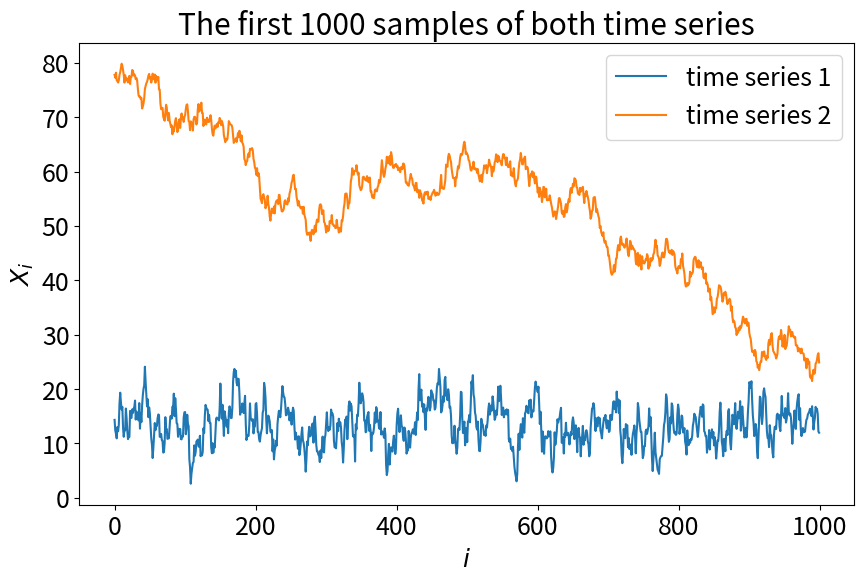
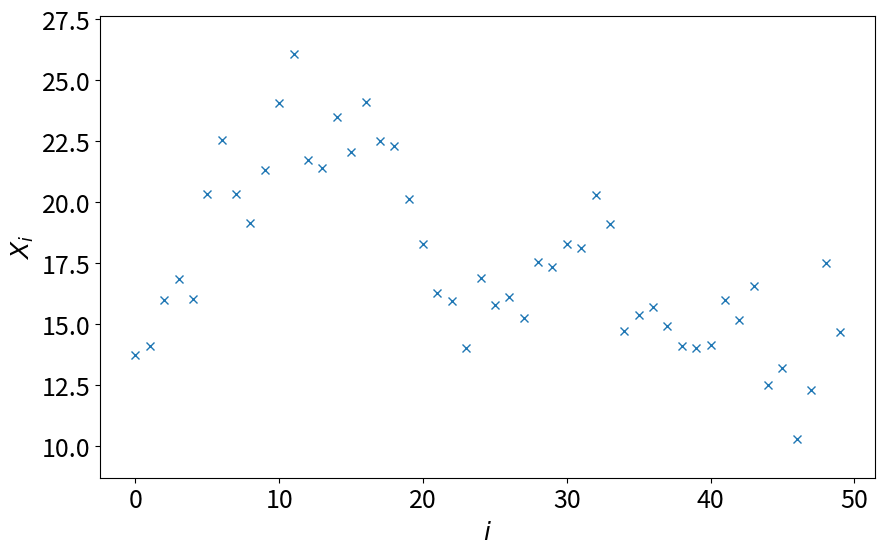
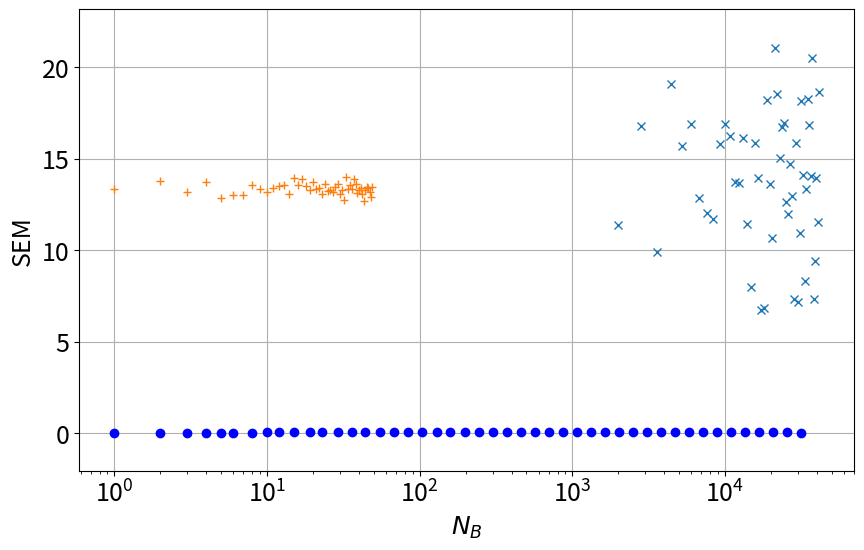
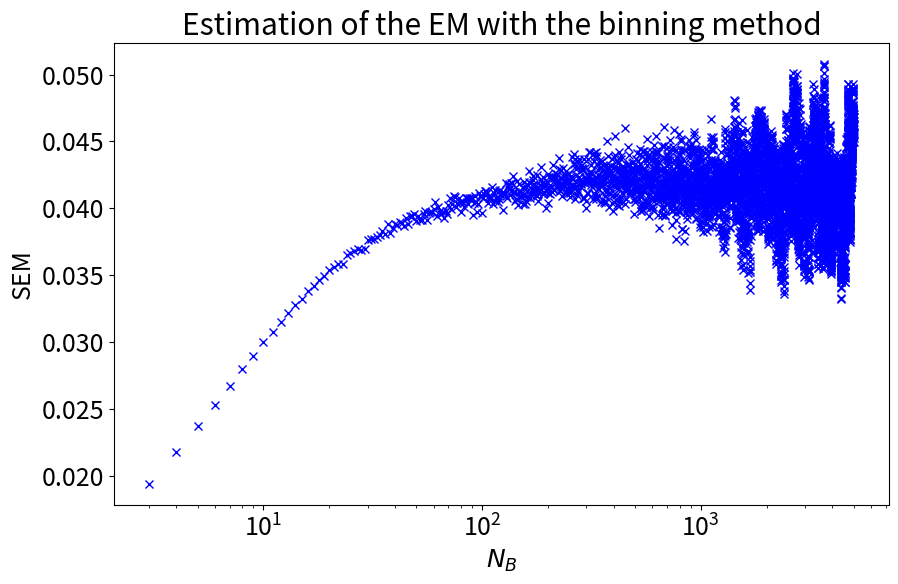
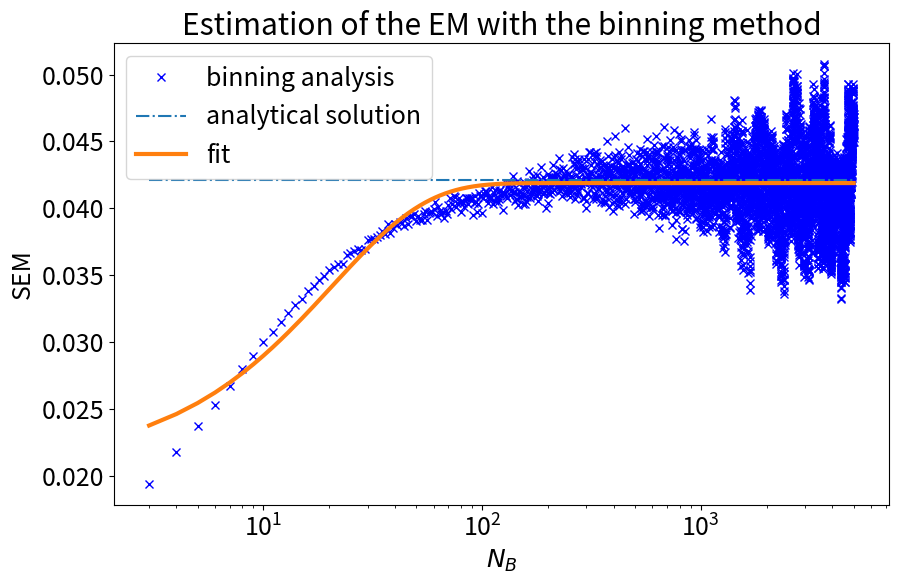
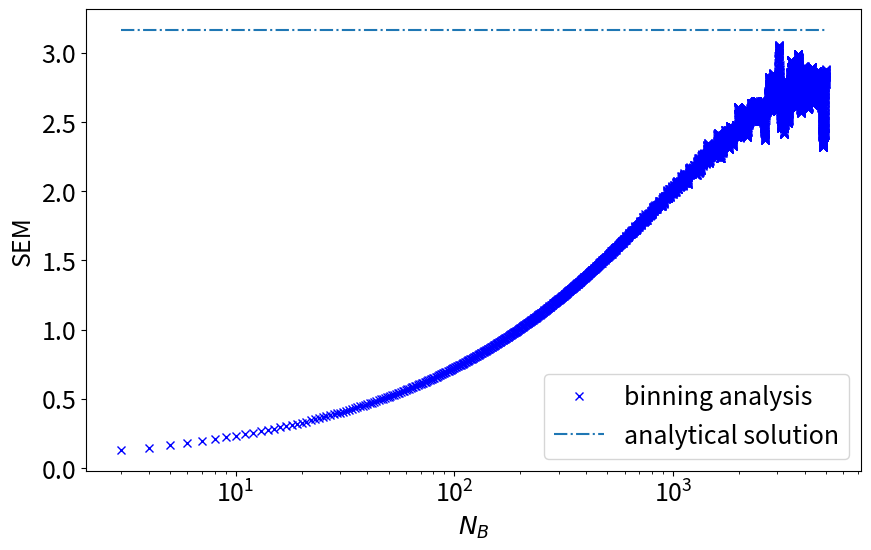

The script that saved these images, in order:
import numpy as np
%matplotlib inline
import matplotlib.pyplot as plt
plt.rcParams.update({'font.size': 18})
import sys
import logging
logging.basicConfig(level=logging.INFO, stream=sys.stdout)

np.random.seed(43)

def ar_1_process(n_samples, c, phi, eps):
    '''
    Generate a correlated random sequence with the AR(1) process.

    Parameters
    ----------
    n_samples: :obj:`int`
        Sample size.
    c: :obj:`float`
        Constant term.
    phi: :obj:`float`
        Correlation magnitude.
    eps: :obj:`float`
        Shock magnitude.
    '''
    ys = np.zeros(n_samples)
    if abs(phi) >= 1:
        raise ValueError("abs(phi) must be smaller than 1.")
    # draw initial value from normal distribution with known mean and variance
    ys[0] = np.random.normal(loc=c / (1 - phi), scale=np.sqrt(eps**2 / (1 - phi**2)))
    for i in range(1, n_samples):
        ys[i] = c + phi * ys[i - 1] + np.random.normal(loc=0., scale=eps)
    return ys

# generate simulation data using the AR(1) process

logging.info("Generating data sets for the tutorial ...")

N_SAMPLES = 100000

C_1 = 2.0
PHI_1 = 0.85
EPS_1 = 2.0
time_series_1 = ar_1_process(N_SAMPLES, C_1, PHI_1, EPS_1)

C_2 = 0.05
PHI_2 = 0.999
EPS_2 = 1.0
time_series_2 = ar_1_process(N_SAMPLES, C_2, PHI_2, EPS_2)

logging.info("Done")

fig = plt.figure(figsize=(10, 6))
plt.title("The first 1000 samples of both time series")
plt.plot(time_series_1[0:1000], label="time series 1")
plt.plot(time_series_2[0:1000], label="time series 2")
plt.xlabel("$i$")
plt.ylabel("$X_i$")
plt.legend()
plt.show()

fig = plt.figure(figsize=(10, 6))
plt.plot(time_series_1[1000:1050], "x")
fig.axes[0].margins(y=0.1)
plt.xlabel("$i$")
plt.ylabel("$X_i$")
plt.show()

fig = plt.figure(figsize=(10, 6))
plt.plot(np.arange(2000, 42000, 800), time_series_1[2000:42000:800], "x")
fig.axes[0].margins(y=0.1)
plt.xlabel("$i$")
plt.ylabel("$X_i$")
fig.axes[0].xaxis.set_major_locator(plt.MultipleLocator(base=8000))
plt.show()

BIN_SIZE = 2000

N_BINS = N_SAMPLES // BIN_SIZE

N_BINS 

bin_avgs = np.zeros(N_BINS)
for i in range(N_BINS):
    bin_avgs[i] = np.average(time_series_1[i * BIN_SIZE:(i + 1) * BIN_SIZE])

plt.plot(bin_avgs,"+")

avg = np.average(bin_avgs)
sem = np.sqrt(np.sum((bin_avgs - avg)**2) / (N_BINS - 1.5) / N_BINS)

print(f"Best guess for measured quantity: {avg:.3f}")
print(f"Standard error of the mean: {sem:.3f}")

def do_binning_analysis(data, bin_size):
    n_samples = len(data)
    n_bins = n_samples // bin_size
    bin_avgs = np.mean(data[:n_bins * bin_size].reshape((n_bins, -1)), axis=1)
    return np.std(bin_avgs, ddof=1.5) / np.sqrt(n_bins)

all_binsize = np.logspace(0,4.5,50)
all_binsize = all_binsize.astype(int)
all_binsize = np.unique(all_binsize)

#all_binsize = np.array([1,2,5,10,20,50,100,200,500,1000,2000,5000,10000])
all_sem = np.zeros(all_binsize.shape[0])
for idx,binsize in enumerate(all_binsize):
    all_sem[idx] = do_binning_analysis(time_series_1, binsize)

plt.plot(all_binsize,all_sem,'o',c='b')
plt.grid()
plt.xscale("log")
plt.xlabel("$N_B$")
plt.ylabel("SEM")



sizes = np.arange(3, 5001, dtype=int)
sems = np.zeros(5001 - 3, dtype=float)
for s in range(len(sizes)):
    sems[s] = do_binning_analysis(time_series_1, sizes[s])

plt.figure(figsize=(10, 6))
plt.plot(sizes, sems, "x",c='b')
plt.xscale("log")
plt.xlabel("$N_B$")
plt.ylabel("SEM")
plt.title("Estimation of the EM with the binning method")
plt.show()

from scipy.optimize import curve_fit

# only fit to the first couple of SEMs
CUTOFF = 600

# sizes of the corresponding bins
sizes_subset = np.arange(3, 3 + CUTOFF, dtype=int)

def fit_fn(x, a, b, c):
    return -np.exp(-a * x) * b + c

fit_params, _ = curve_fit(fit_fn, sizes_subset, sems[:CUTOFF], (0.05, 1, 0.5))

fit_sems = fit_fn(sizes, *fit_params)

# compute analytical solutions for AR(1) process
AN_SIGMA_1 = np.sqrt(EPS_1 ** 2 / (1 - PHI_1 ** 2))
AN_TAU_EXP_1 = -1 / np.log(PHI_1)
AN_SEM_1 = np.sqrt(2 * AN_SIGMA_1 ** 2 * AN_TAU_EXP_1 / N_SAMPLES)


plt.figure(figsize=(10, 6))
plt.plot(sizes, sems, "x", c="b",label="binning analysis")
plt.plot(sizes[(0, -1),], np.repeat(AN_SEM_1, 2), "-.", label="analytical solution")
plt.plot(sizes, fit_sems, "-", label="fit",lw=3)
plt.xscale("log")
plt.xlabel("$N_B$")
plt.ylabel("SEM")
plt.title("Estimation of the EM with the binning method")
plt.legend()
plt.show()

print(f"Final Standard Error of the Mean: {fit_params[2]:.4f}")
print(f"Analytical Standard Error of the Mean: {AN_SEM_1:.4f}")

fit_params

sizes = np.arange(3, 5001, dtype=int)
sems = np.zeros(5001 - 3, dtype=float)
for s in range(len(sizes)):
    sems[s] = do_binning_analysis(time_series_2, sizes[s])

# compute analytical solutions for AR(1) process
AN_SIGMA_2 = np.sqrt(EPS_2 ** 2 / (1 - PHI_2 ** 2))
AN_TAU_EXP_2 = -1 / np.log(PHI_2)
AN_SEM_2 = np.sqrt(2 * AN_SIGMA_2 ** 2 * AN_TAU_EXP_2 / N_SAMPLES)

plt.figure(figsize=(10, 6))
plt.plot(sizes, sems, "x",c="b" ,label="binning analysis")
plt.plot(sizes[(0, -1),], np.repeat(AN_SEM_2, 2), "-.", label="analytical solution")
plt.xscale("log")
plt.xlabel("$N_B$")
plt.ylabel("SEM")
plt.legend()
plt.show()